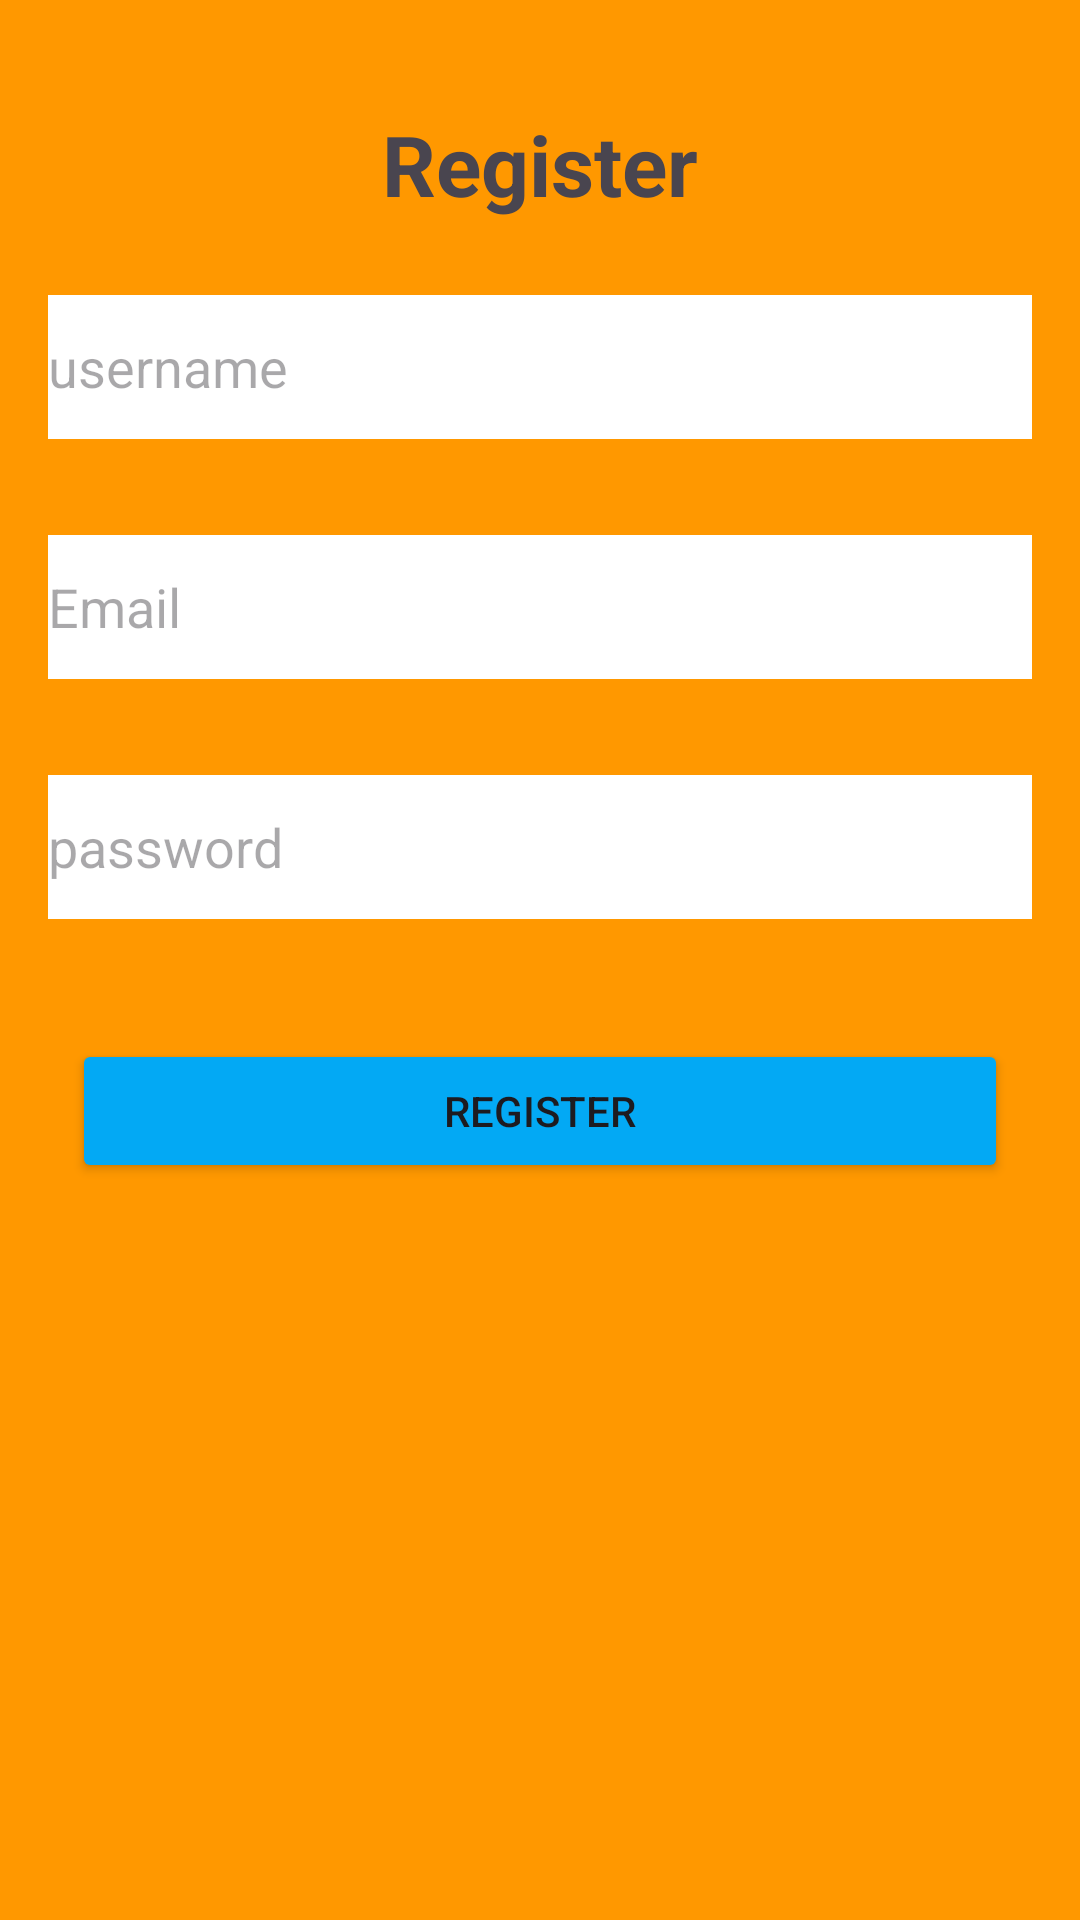

Reconstruct the res/layout file that produces this screen, plus the resources it refers to.
<!-- AndroidManifest.xml: application theme Theme.LoginDanRegisterFirebase -->
<!-- res/layout/activity_register.xml -->
<?xml version="1.0" encoding="utf-8"?>
<androidx.constraintlayout.widget.ConstraintLayout xmlns:android="http://schemas.android.com/apk/res/android"
    xmlns:app="http://schemas.android.com/apk/res-auto"
    xmlns:tools="http://schemas.android.com/tools"
    android:layout_width="match_parent"
    android:layout_height="match_parent"
    android:background="#FF9800"
    tools:context=".Register">

    <TextView
        android:id="@+id/tvLogin"
        android:layout_width="wrap_content"
        android:layout_height="wrap_content"
        android:layout_marginTop="36dp"
        android:text="Register"
        android:textSize="28sp"
        android:textStyle="bold"
        app:layout_constraintEnd_toEndOf="parent"
        app:layout_constraintStart_toStartOf="parent"
        app:layout_constraintTop_toTopOf="parent" />

    <EditText
        android:id="@+id/etUsername"
        android:layout_width="0dp"
        android:layout_height="wrap_content"
        android:layout_marginStart="16dp"
        android:layout_marginTop="25dp"
        android:layout_marginEnd="16dp"
        android:background="#FFFFFF"
        android:ems="10"
        android:hint="username"
        android:inputType="text"
        android:minHeight="48dp"
        app:layout_constraintEnd_toEndOf="parent"
        app:layout_constraintStart_toStartOf="parent"
        app:layout_constraintTop_toBottomOf="@+id/tvLogin" />

    <EditText
        android:id="@+id/etEmail"
        android:layout_width="0dp"
        android:layout_height="wrap_content"
        android:layout_marginStart="16dp"
        android:layout_marginTop="32dp"
        android:layout_marginEnd="16dp"
        android:background="#FFFFFF"
        android:ems="10"
        android:hint="Email"
        android:inputType="text"
        android:minHeight="48dp"
        app:layout_constraintEnd_toEndOf="parent"
        app:layout_constraintStart_toStartOf="parent"
        app:layout_constraintTop_toBottomOf="@+id/etUsername" />

    <EditText
        android:id="@+id/etPassword"
        android:layout_width="0dp"
        android:layout_height="wrap_content"
        android:layout_marginStart="16dp"
        android:layout_marginTop="32dp"
        android:layout_marginEnd="16dp"
        android:background="#FFFFFF"
        android:ems="10"
        android:hint="password"
        android:inputType="text|textPassword"
        android:minHeight="48dp"
        app:layout_constraintEnd_toEndOf="parent"
        app:layout_constraintStart_toStartOf="parent"
        app:layout_constraintTop_toBottomOf="@+id/etEmail" />

    <Button
        android:id="@+id/btnRegister"
        android:layout_width="0dp"
        android:layout_height="wrap_content"
        android:layout_marginStart="24dp"
        android:layout_marginTop="40dp"
        android:layout_marginEnd="24dp"
        android:backgroundTint="#03A9F4"
        android:text="Register"
        app:layout_constraintEnd_toEndOf="parent"
        app:layout_constraintStart_toStartOf="parent"
        app:layout_constraintTop_toBottomOf="@+id/etPassword" />
</androidx.constraintlayout.widget.ConstraintLayout>
<!-- resources referenced by this layout -->
<resources>
  <style name="Theme.LoginDanRegisterFirebase" parent="Base.Theme.LoginDanRegisterFirebase" />
  <style name="Base.Theme.LoginDanRegisterFirebase" parent="Theme.Material3.DayNight.NoActionBar">
          
          
      </style>
</resources>
